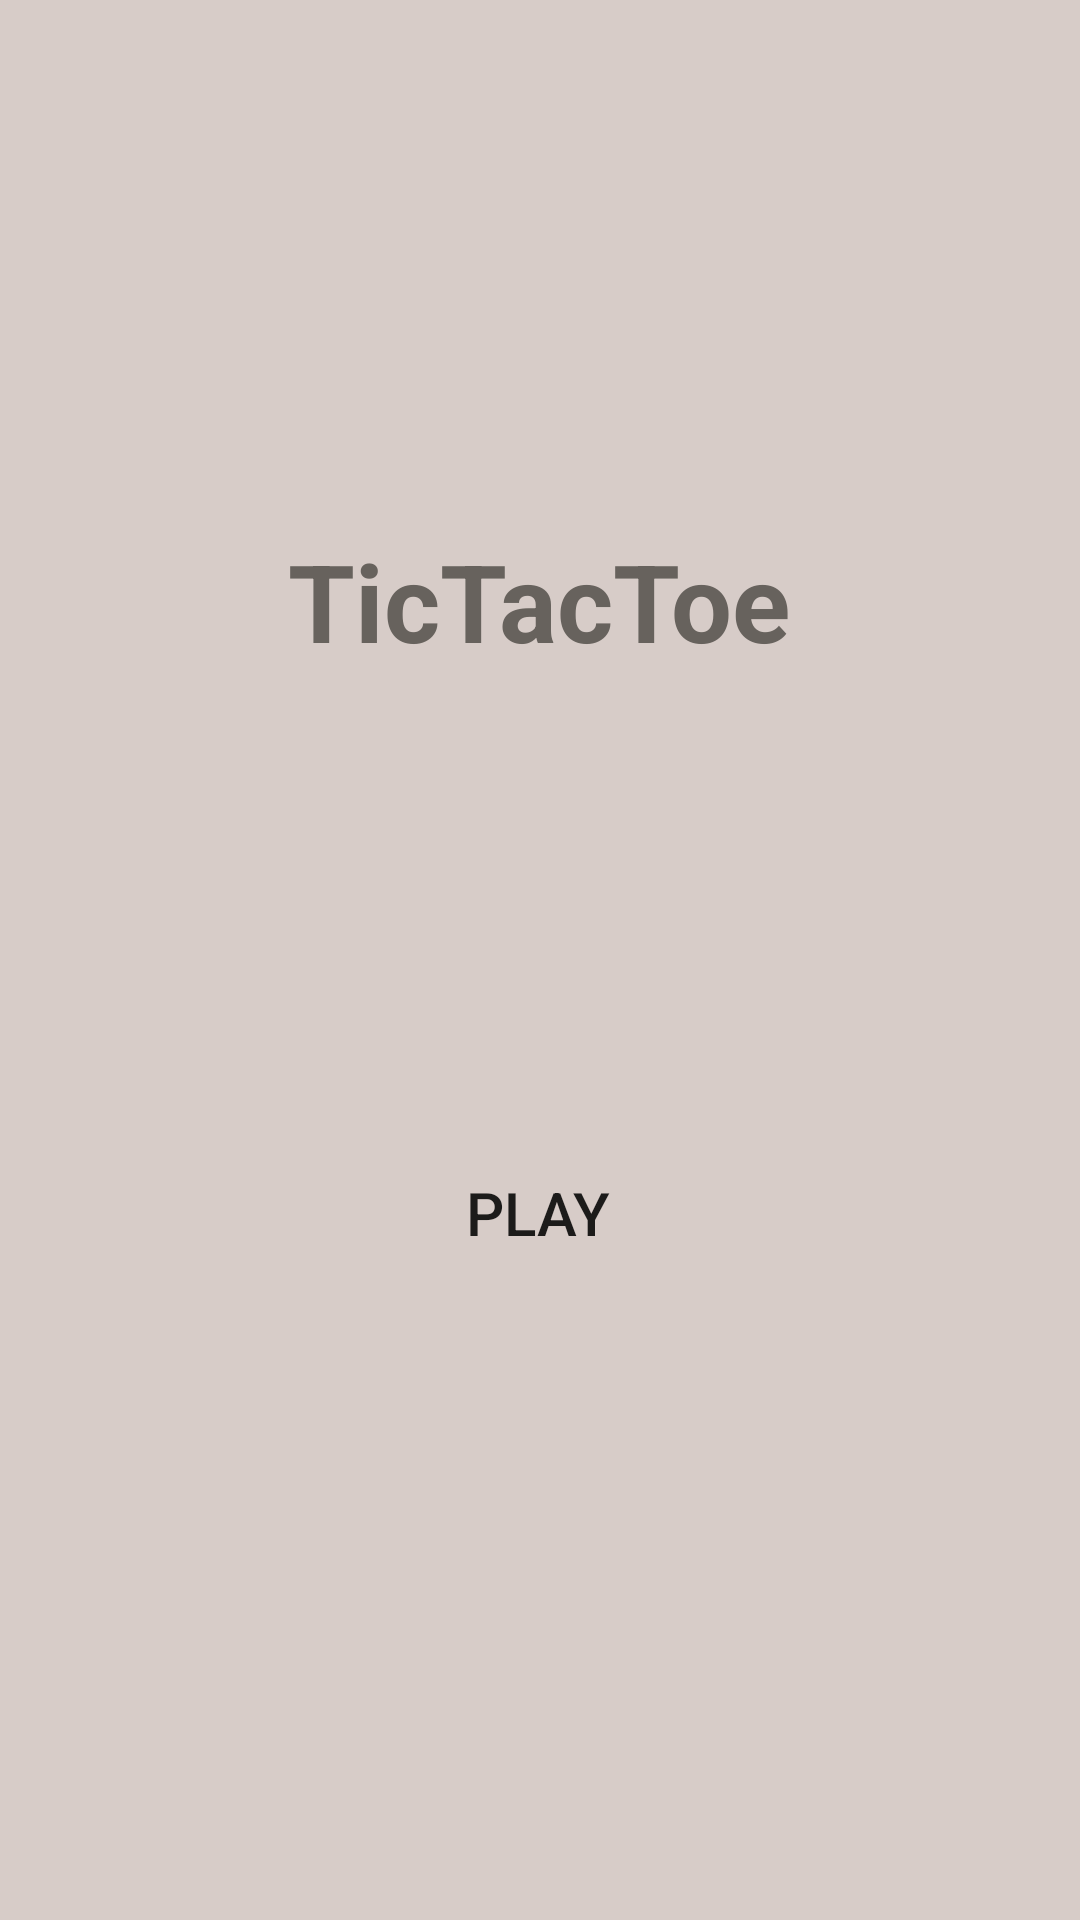

This screen was rendered from an Android layout file. Write that file and the resources it references.
<!-- AndroidManifest.xml: application theme Theme.TicTacToe -->
<!-- res/layout/activity_main.xml -->
<?xml version="1.0" encoding="utf-8"?>
<androidx.constraintlayout.widget.ConstraintLayout xmlns:android="http://schemas.android.com/apk/res/android"
    xmlns:app="http://schemas.android.com/apk/res-auto"
    xmlns:tools="http://schemas.android.com/tools"
    android:layout_width="match_parent"
    android:layout_height="match_parent"
    android:background="#D7CCC8"
    tools:context=".MainActivity">

    <TextView
        android:id="@+id/textView"
        android:layout_width="wrap_content"
        android:layout_height="wrap_content"
        android:layout_marginTop="176dp"
        android:text="@string/app_name"
        android:textAppearance="@style/TextAppearance.AppCompat.Large"
        android:textColor="#67625D"
        android:textSize="36sp"
        android:textStyle="bold"
        app:layout_constraintEnd_toEndOf="parent"
        app:layout_constraintHorizontal_bias="0.498"
        app:layout_constraintStart_toStartOf="parent"
        app:layout_constraintTop_toTopOf="parent" />

    <Button
        android:id="@+id/play_btn"
        android:layout_width="125dp"
        android:layout_height="wrap_content"
        android:layout_marginTop="156dp"
        android:background="@drawable/blue_button"
        android:text="@string/play_btn"
        android:textSize="20sp"
        app:layout_constraintEnd_toEndOf="parent"
        app:layout_constraintHorizontal_bias="0.498"
        app:layout_constraintStart_toStartOf="parent"
        app:layout_constraintTop_toBottomOf="@+id/textView" />


</androidx.constraintlayout.widget.ConstraintLayout>
<!-- resources referenced by this layout -->
<resources>
  <string name="app_name">TicTacToe</string>
  <string name="play_btn">Play</string>
  <style name="Theme.TicTacToe" parent="Theme.AppCompat.Light.NoActionBar">
          
          <item name="colorPrimary">@color/purple_500</item>
          <item name="colorPrimaryVariant">@color/purple_700</item>
          <item name="colorOnPrimary">@color/white</item>
          
          <item name="colorSecondary">@color/teal_200</item>
          <item name="colorSecondaryVariant">@color/teal_700</item>
          <item name="colorOnSecondary">@color/black</item>
          
          <item name="android:statusBarColor" tools:targetApi="l">?attr/colorPrimaryVariant</item>
          
      </style>
  <!-- not gathered from this repository: default colours our renderer supplied (Android Studio template values) -->
  <color name="purple_500">#FF6200EE</color>
  <color name="purple_700">#FF3700B3</color>
  <color name="teal_200">#FF03DAC5</color>
  <color name="teal_700">#FF018786</color>
  <color name="black">#FF000000</color>
  <color name="white">#FFFFFFFF</color>
</resources>
